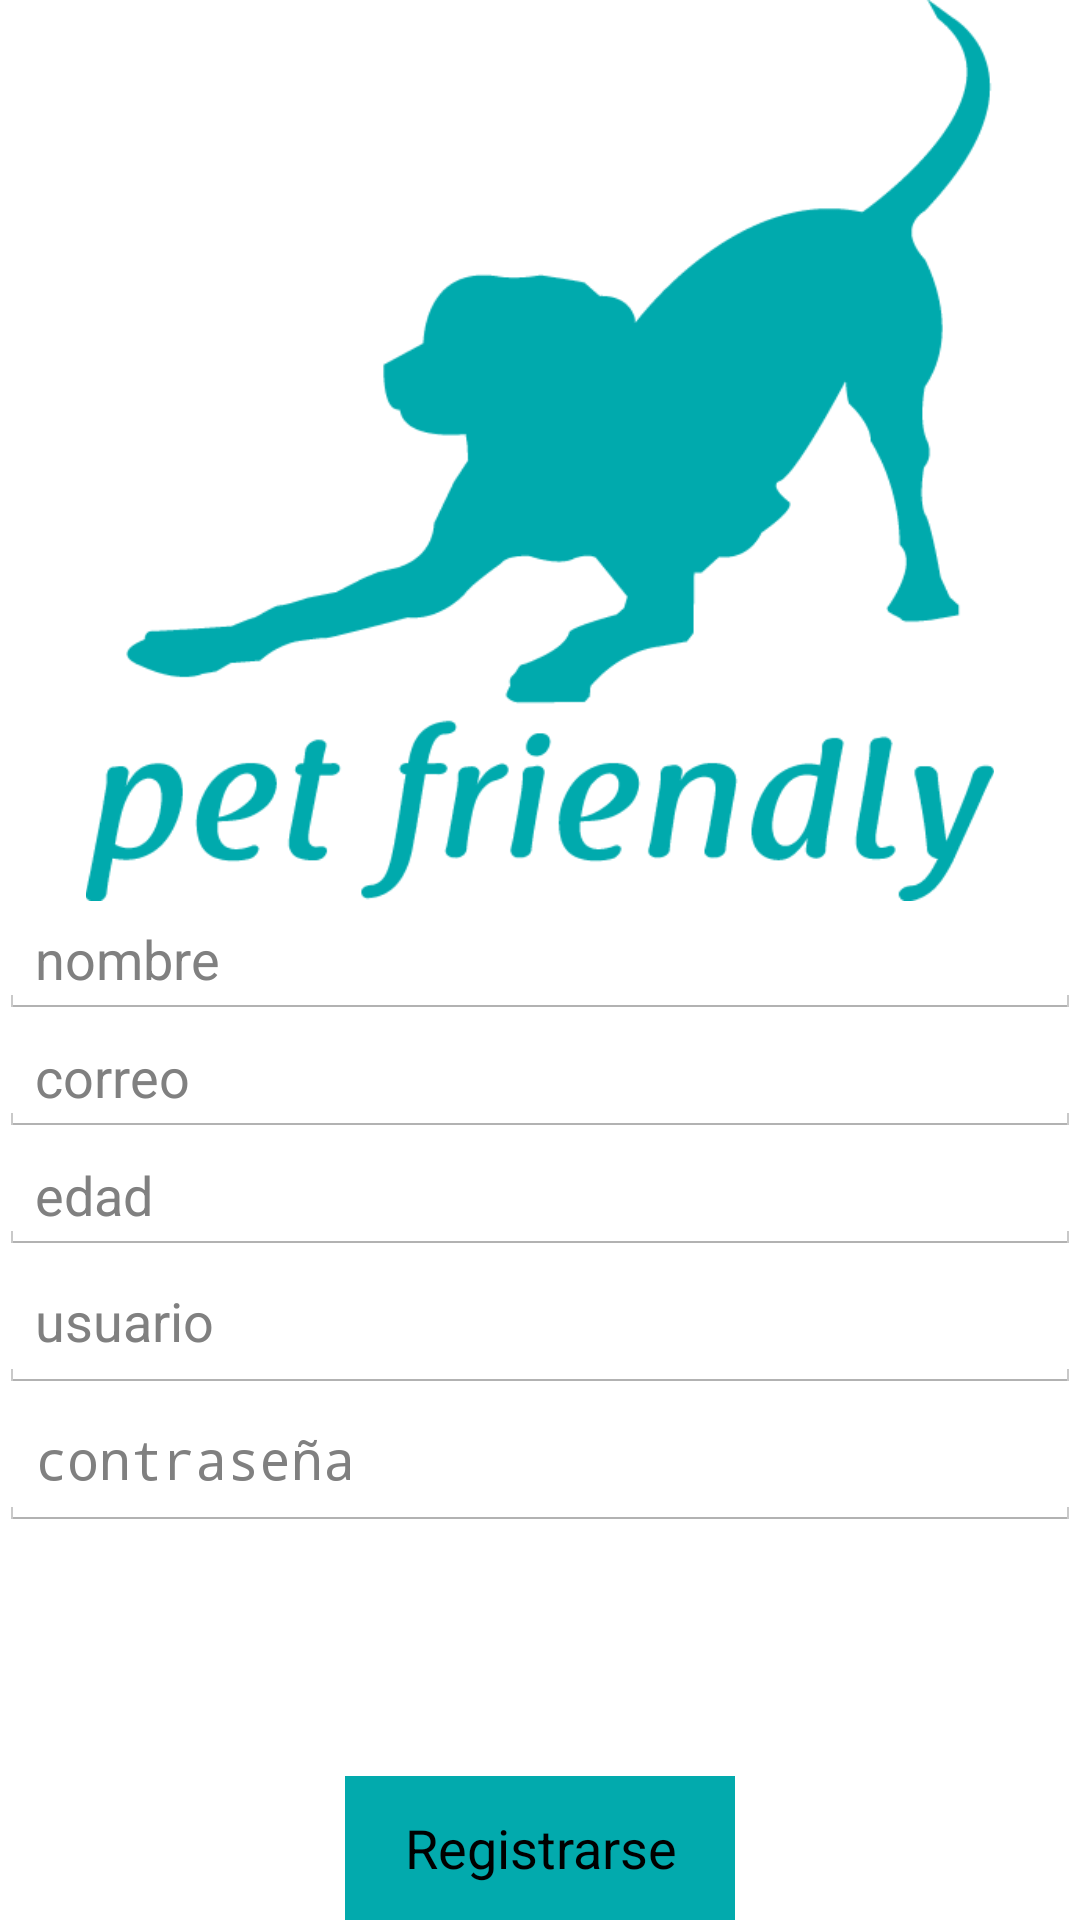

Layout XML and referenced resources for this Android screen:
<!-- AndroidManifest.xml: application theme AppTheme -->
<!-- res/layout/activity_registro.xml -->
<RelativeLayout xmlns:android="http://schemas.android.com/apk/res/android"
    xmlns:tools="http://schemas.android.com/tools" android:layout_width="match_parent"
    android:layout_height="match_parent" android:paddingLeft="@dimen/activity_horizontal_margin"
    android:paddingRight="@dimen/activity_horizontal_margin"
    android:paddingTop="@dimen/activity_vertical_margin"
    android:paddingBottom="@dimen/activity_vertical_margin"
    tools:context="com.jeanpierrepachecoavila.proyecto_android.Registro">

    <EditText
        android:layout_width="fill_parent"
        android:layout_height="wrap_content"
        android:id="@+id/editText"
        android:accessibilityLiveRegion="polite"
        android:elegantTextHeight="true"
        android:editable="true"
        android:enabled="true"
        android:layout_alignWithParentIfMissing="true"
        android:hint="usuario"
        android:layout_below="@+id/editText2"
        android:layout_alignParentStart="true" />

    <EditText
        android:layout_width="fill_parent"
        android:layout_height="wrap_content"
        android:inputType="none|textPassword"
        android:ems="10"
        android:id="@+id/contrasena"
        android:editable="true"
        android:elegantTextHeight="true"
        android:layout_alignWithParentIfMissing="false"
        android:password="false"
        android:hint="contraseña"
        android:layout_below="@+id/editText"
        android:layout_alignParentStart="true" />

    <Button
        style="@android:style/Animation.Dialog"
        android:layout_width="wrap_content"
        android:layout_height="wrap_content"
        android:text="Registrarse"
        android:id="@+id/registro"
        android:background="#ff02aaad"
        android:layout_alignWithParentIfMissing="true"
        android:onClick="registraNuevo"
        android:width="130dp"
        android:layout_alignParentBottom="true"
        android:layout_centerHorizontal="true" />

    <EditText
        android:layout_width="fill_parent"
        android:layout_height="wrap_content"
        android:inputType="textEmailAddress"
        android:ems="10"
        android:id="@+id/correo"
        android:layout_below="@+id/nombre"
        android:layout_alignParentStart="true"
        android:hint="correo" />

    <EditText
        android:layout_width="fill_parent"
        android:layout_height="wrap_content"
        android:inputType="textPersonName"
        android:ems="10"
        android:id="@+id/nombre"
        android:layout_centerVertical="true"
        android:layout_alignParentStart="true"
        android:hint="nombre" />

    <ImageView
        android:layout_width="fill_parent"
        android:layout_height="wrap_content"
        android:id="@+id/logo"
        android:layout_alignParentTop="true"
        android:layout_centerHorizontal="true"
        android:layout_alignParentEnd="false"
        android:src="@drawable/petfriendly"
        android:layout_above="@+id/nombre" />

    <EditText
        android:layout_width="wrap_content"
        android:layout_height="wrap_content"
        android:inputType="date"
        android:ems="10"
        android:id="@+id/editText2"
        android:layout_below="@+id/correo"
        android:layout_centerHorizontal="true"
        android:layout_alignParentStart="true"
        android:layout_alignParentEnd="true"
        android:hint="edad" />


</RelativeLayout>
<!-- resources referenced by this layout -->
<resources>
  <!-- drawable petfriendly: png bitmap (drawable, 18372 bytes) -->
  <style name="AppTheme" parent="android:Theme.Holo.Light.DarkActionBar">
          
      </style>
</resources>
